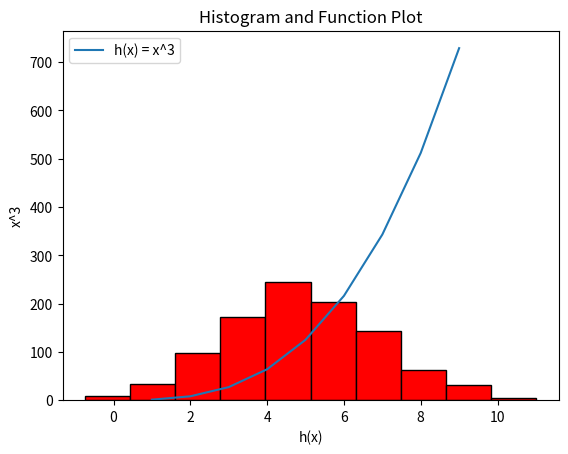

Python code for this plot:
# write a program called plottask.py that displays:
# a histogram of a normal distribution of a 1000 values with a mean of 5 and standard deviation of 2 
# and a plot of the function  h(x)=x^3 in the range 0 to 10, 
# on the one set of axes.


# Author: Philip Cullen

# Part 1: Histogram
# start by import numpy and matplotlib.pyplot
import random
import numpy as np
import matplotlib.pyplot as plt

# First need to generate an array with 1000 values and a mean of 5, and standard deviation of 2
mean = 5
stddev = 2

values = np.random.normal(mean, stddev, 1000)

# create histogram
plt.hist(values, color = 'red', alpha = 1, edgecolor = 'black')

# Part 2: Subplot
# plot the function  h(x)=x^3 in the range 0 to 10
xpoints = np.array(range(1, 10))
ypoints = xpoints ** 3

# create the plot
plt.plot(xpoints, ypoints, label = 'h(x) = x^3')

plt.xlabel("h(x)")
plt.ylabel("x^3")
plt.title("Histogram and Function Plot")
plt.legend()

# display plot
plt.show()








